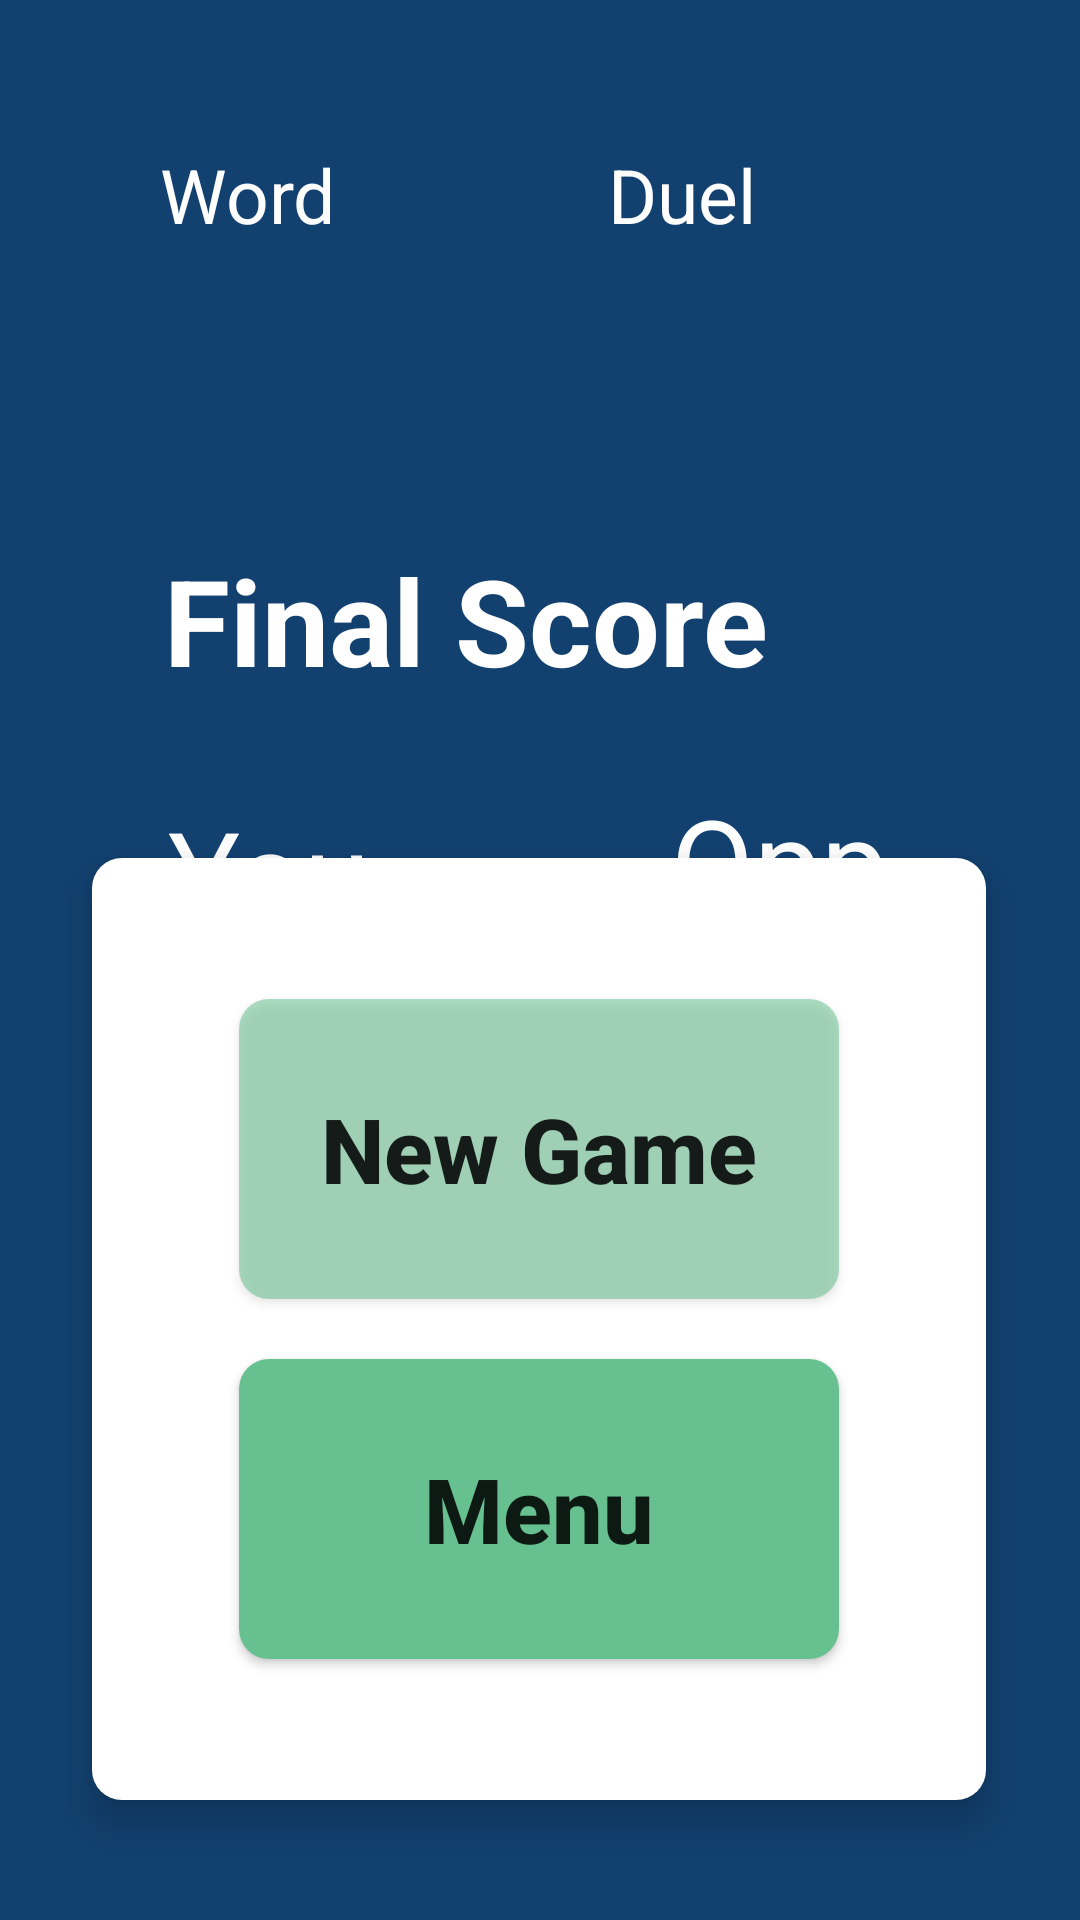

The Android layout XML behind this screen, and the referenced resources:
<!-- AndroidManifest.xml: application theme Theme.WordDuel -->
<!-- res/layout/activity_game_over_screen.xml -->
<?xml version="1.0" encoding="utf-8"?>
<androidx.constraintlayout.widget.ConstraintLayout xmlns:android="http://schemas.android.com/apk/res/android"
    xmlns:app="http://schemas.android.com/apk/res-auto"
    xmlns:tools="http://schemas.android.com/tools"
    android:id="@+id/main"
    android:layout_width="match_parent"
    android:layout_height="match_parent"
    tools:context=".Game_Over_Screen"
    android:background="@color/simplebackground">

    <ImageView
        android:id="@+id/imageView2"
        android:layout_width="113dp"
        android:layout_height="112dp"
        android:layout_marginEnd="148dp"
        android:layout_marginBottom="752dp"
        app:layout_constraintBottom_toBottomOf="parent"
        app:layout_constraintEnd_toEndOf="parent"
        app:srcCompat="@drawable/img" />

    <TextView
        android:id="@+id/textView"
        android:layout_width="wrap_content"
        android:layout_height="wrap_content"
        android:layout_marginTop="48dp"
        android:layout_marginEnd="248dp"
        android:text="Word"
        android:textColor="@color/white"
        android:textSize="25sp"
        app:layout_constraintEnd_toEndOf="parent"
        app:layout_constraintTop_toTopOf="parent" />

    <TextView
        android:id="@+id/textView4"
        android:layout_width="wrap_content"
        android:layout_height="wrap_content"
        android:layout_marginTop="48dp"
        android:layout_marginEnd="108dp"
        android:text="Duel"
        android:textColor="@color/white"
        android:textSize="25sp"
        app:layout_constraintEnd_toEndOf="parent"
        app:layout_constraintTop_toTopOf="parent" />

    <TextView
        android:id="@+id/textView9"
        android:layout_width="wrap_content"
        android:layout_height="wrap_content"
        android:layout_marginTop="180dp"
        android:layout_marginEnd="104dp"
        android:text="Final Score"
        android:textColor="@color/white"
        android:textStyle="bold"
        android:textSize="40sp"
        app:layout_constraintEnd_toEndOf="parent"
        app:layout_constraintTop_toTopOf="parent" />

    <TextView
        android:id="@+id/textView10"
        android:layout_width="76dp"
        android:layout_height="51dp"
        android:layout_marginStart="56dp"
        android:layout_marginTop="264dp"
        android:text="You"
        android:textColor="@color/white"
        android:textSize="40sp"
        app:layout_constraintStart_toStartOf="parent"
        app:layout_constraintTop_toTopOf="parent" />

    <TextView
        android:id="@+id/textView11"
        android:layout_width="wrap_content"
        android:layout_height="wrap_content"
        android:layout_marginTop="260dp"
        android:layout_marginEnd="64dp"
        android:text="Opp"
        android:textColor="@color/white"
        android:textSize="40sp"
        app:layout_constraintEnd_toEndOf="parent"
        app:layout_constraintTop_toTopOf="parent" />

    <TextView
        android:id="@+id/playerscore"
        android:layout_width="wrap_content"
        android:layout_height="wrap_content"
        android:layout_marginStart="68dp"
        android:layout_marginTop="348dp"
        android:text="10"
        android:textColor="@color/white"
        android:textSize="35sp"
        app:layout_constraintStart_toStartOf="parent"
        app:layout_constraintTop_toTopOf="parent" />

    <TextView
        android:id="@+id/oppscore"
        android:layout_width="wrap_content"
        android:layout_height="wrap_content"
        android:layout_marginTop="348dp"
        android:layout_marginEnd="92dp"
        android:text="9"
        android:textColor="@color/white"
        android:textSize="35sp"
        app:layout_constraintEnd_toEndOf="parent"
        app:layout_constraintTop_toTopOf="parent" />

    <TextView
        android:id="@+id/resultText"
        android:layout_width="wrap_content"
        android:layout_height="wrap_content"
        android:layout_marginTop="432dp"
        android:layout_marginEnd="120dp"
        android:text="You Win"
        android:textColor="@color/white"
        android:textStyle="bold"
        android:textSize="50sp"
        app:layout_constraintEnd_toEndOf="parent"
        app:layout_constraintTop_toTopOf="parent" />

    <LinearLayout
        android:layout_width="298dp"
        android:layout_height="314dp"
        android:layout_marginBottom="40dp"
        android:background="@drawable/card_behind_buttons"
        android:elevation="8dp"
        android:gravity="center"
        android:orientation="vertical"
        android:padding="40dp"
        app:layout_constraintBottom_toBottomOf="parent"
        app:layout_constraintEnd_toEndOf="parent"
        app:layout_constraintHorizontal_bias="0.495"
        app:layout_constraintStart_toStartOf="parent">

        <Button
            android:id="@+id/playAgain"
            android:layout_width="200sp"
            android:layout_height="100sp"
            android:layout_marginBottom="20dp"
            android:background="@drawable/custom_buttons"
            android:text="New Game"
            android:textStyle="bold"
            android:textAllCaps="false"
            android:textSize="30sp" />


        <Button
            android:id="@+id/menu2"
            android:layout_width="200sp"
            android:layout_height="100sp"
            android:background="@drawable/custom_buttons2"
            android:text="Menu"
            android:textStyle="bold"
            android:textAllCaps="false"
            android:textSize="30sp" />

    </LinearLayout>


</androidx.constraintlayout.widget.ConstraintLayout>
<!-- resources referenced by this layout -->
<resources>
  <color name="simplebackground">#124170</color>
  <color name="white">#FFFFFFFF</color>
  <!-- drawable card_behind_buttons (drawable) -->
  <?xml version="1.0" encoding="utf-8"?>
  <shape xmlns:android="http://schemas.android.com/apk/res/android">
      <solid android:color="#FFFF"></solid>
      <corners android:radius="10dp"></corners>
  </shape>
  <!-- drawable custom_buttons (drawable) -->
  <?xml version="1.0" encoding="utf-8"?>
  <shape xmlns:android="http://schemas.android.com/apk/res/android">
      <solid android:color="#8967C090"></solid>
          <corners android:radius="10dp"></corners>
  </shape>
  <!-- drawable custom_buttons2 (drawable) -->
  <?xml version="1.0" encoding="utf-8"?>
  <shape xmlns:android="http://schemas.android.com/apk/res/android">
      <solid android:color="#67C090"></solid>
      <corners android:radius="10dp"></corners>
  </shape>
  <!-- drawable img: png bitmap (drawable, 208912 bytes) -->
  <style name="Theme.WordDuel" parent="Base.Theme.WordDuel" />
  <style name="Base.Theme.WordDuel" parent="Theme.AppCompat.Light.NoActionBar">
          
          
      </style>
</resources>
